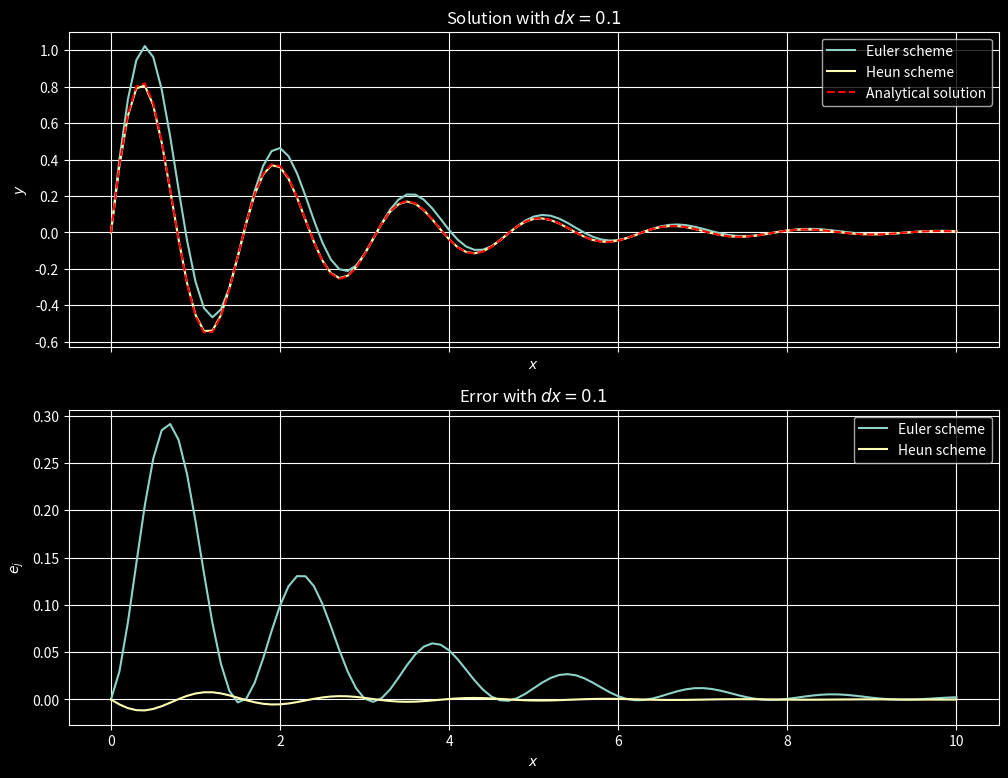

The matplotlib source for this figure:
import matplotlib.pyplot as plt
import numpy as np
from typing import Callable
plt.style.use('dark_background') # use dark mode style

class Integrate:
    def __init__ (self, 
                  dfunc: Callable[[float, float], float], 
                  solfunc: Callable[[float], float]):
        self.dfunc = dfunc
        self.solfunc = solfunc

    def integrate_euler(self, x: float, y: float, dx: float) -> float:
        return y + dx * self.dfunc(x, y)

    def integrate_heun(self, x: float, y: float, dx: float) -> float:
        f0 = self.dfunc(x, y)
        ystar = y + dx * f0
        xp = x + dx
        return y + 0.5 * dx * (f0 + self.dfunc(xp, ystar))
    
    def perform_euler(self, x: float, y: float, dx: float, nx: int) -> float:
        # Initialize solution array and initial condition
        sols = np.empty(nx)
        sols[0] = y
        errors = np.zeros(nx)

        # Perform integration
        for i in range (1, nx):
            # Call integration
            y = self.integrate_euler(x, y, dx)

            # Update x
            x = x + dx

            # Save solution
            sols[i] = y
            errors[i] = y - self.solfunc(x)
        return sols, errors
    
    def perform_heun (self, x: float, y: float, dx: float, nx: int) -> float:
        # Initialize solution array
        sols = np.empty(nx)
        sols[0] = y
        errors = np.empty(nx)

        # Perform integration
        for i in range (1, nx):
            # Call integration
            y = self.integrate_heun(x, y, dx)

            # Update x
            x = x + dx

            # Save solution
            sols[i] = y
            errors[i] = y - self.solfunc(x)
        return sols, errors

if __name__ == '__main__':
    # Define problem by the known derivative where y is in x
    dfunc = lambda x, y : -0.5 * y + 4 * np.exp(-0.5 * x) * np.cos(4.0 * x)

    # Define analytical solution
    solfunc = lambda x : np.exp(-0.5 * x) * np.sin(4.0 * x)

    # Define initial conditions
    x0, x1 = 0.0, 10.0  # Interval of x
    dx = 0.1            # Time step size
    y0 = 0.0            # Initial condition of y at t = 0

    # Compute space intervals
    nx = int( (x1 - x0) / dx ) + 1

    # Call class
    intg = Integrate(dfunc, solfunc)

    # Perform integration
    sols_euler, sols_e_euler = intg.perform_euler(x0, y0, dx, nx)
    sols_heun, sols_e_heun = intg.perform_heun(x0, y0, dx, nx)

    # Plot solution
    xs = np.linspace(x0, x1, nx)
    fig, axs = plt.subplots(2, 1, figsize=(12, 9), sharex=True)
    axs[0].plot(xs, sols_euler, label='Euler scheme')
    axs[0].plot(xs, sols_heun, label='Heun scheme')
    axs[0].plot(xs, solfunc(xs), '--r', label='Analytical solution')
    axs[0].set_title(rf'Solution with $dx={dx}$')
    axs[0].set_xlabel('$x$'); axs[0].set_ylabel('$y$')
    axs[0].legend(); axs[0].grid()

    # Plot error
    axs[1].plot(xs, sols_e_euler, label='Euler scheme')
    axs[1].plot(xs, sols_e_heun, label='Heun scheme')
    axs[1].set_title(rf'Error with $dx={dx}$')
    axs[1].set_xlabel('$x$'); axs[1].set_ylabel('$e_j$')
    axs[1].legend(); axs[1].grid()
    plt.show()